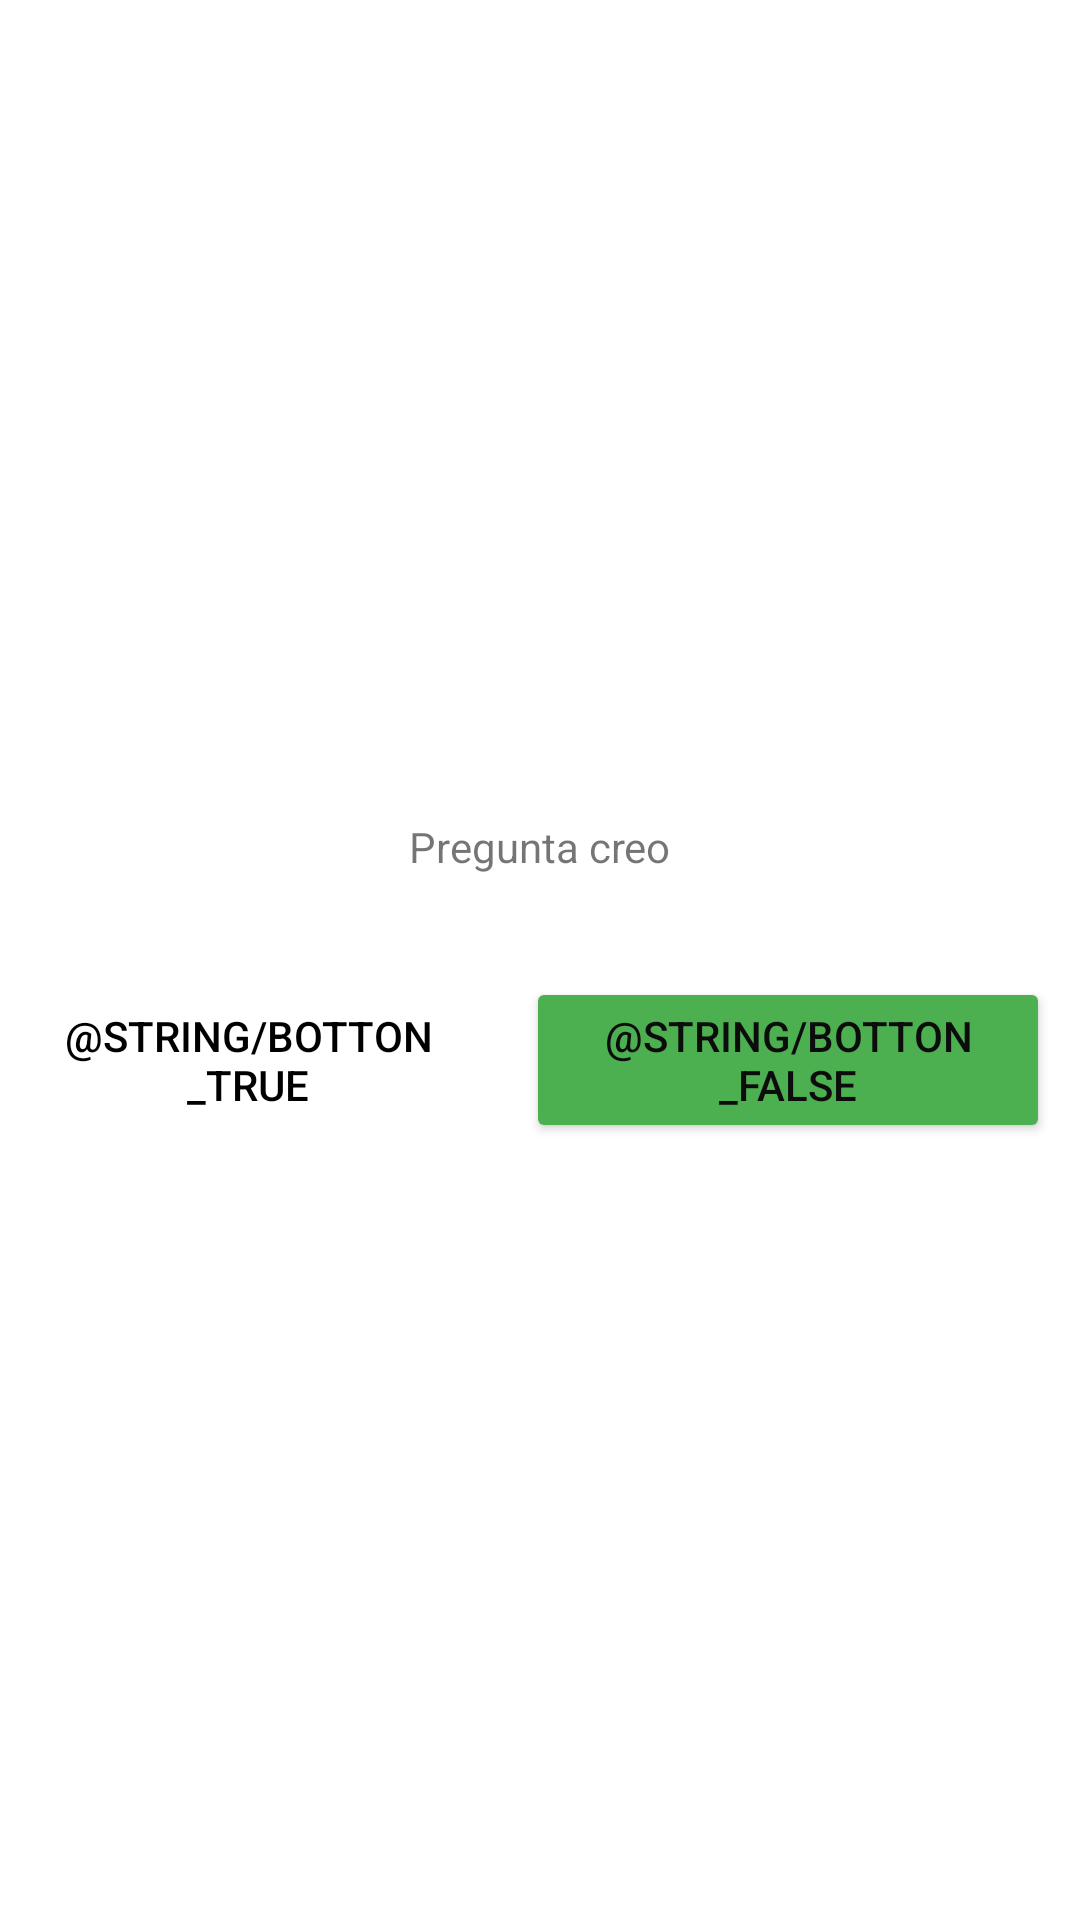

Produce the Android XML layout that renders to this screen, including the resource entries it uses.
<!-- AndroidManifest.xml: application theme Theme.GeoQuiz -->
<!-- res/layout/activity_main.xml -->
<?xml version="1.0" encoding="utf-8"?>
<androidx.constraintlayout.widget.ConstraintLayout xmlns:android="http://schemas.android.com/apk/res/android"
    xmlns:app="http://schemas.android.com/apk/res-auto"
    xmlns:tools="http://schemas.android.com/tools"
    android:layout_width="match_parent"
    android:layout_height="match_parent"
    tools:context=".MainActivity">

    <LinearLayout
        android:layout_width="match_parent"
        android:layout_height="match_parent"
        android:gravity="center"
        android:orientation="vertical">

        <TextView
            android:id="@+id/textView"
            android:layout_width="wrap_content"
            android:layout_height="wrap_content"
            android:padding="24dp"
            android:text="Pregunta creo"
            android:textAlignment="textStart"
            android:textSize="14sp" />

        <LinearLayout
            android:layout_width="wrap_content"
            android:layout_height="wrap_content"
            android:orientation="horizontal">

            <Button
                android:id="@+id/button2"
                style="@android:style/Widget.Material.Button"
                android:layout_width="wrap_content"
                android:layout_height="wrap_content"
                android:layout_margin="10dp"
                android:layout_weight="1"
                android:background="@empty"
                android:backgroundTint="#4CAF50"
                android:text="@string/botton_true"
                android:textColor="#000000" />

            <Button
                android:id="@+id/button"
                style="Widget.Material.Button"
                android:layout_width="wrap_content"
                android:layout_height="wrap_content"
                android:layout_margin="10dp"
                android:layout_weight="1"
                android:backgroundTint="#4CAF50"
                android:text="@string/botton_false"
                android:textColor="#0C0C0C" />
        </LinearLayout>
    </LinearLayout>

</androidx.constraintlayout.widget.ConstraintLayout>
<!-- resources referenced by this layout -->
<resources>
  <style name="Theme.GeoQuiz" parent="Theme.MaterialComponents.DayNight.DarkActionBar">
          
          <item name="colorPrimary">#64E379</item>
          <item name="colorPrimaryVariant">@color/teal_200</item>
          <item name="colorOnPrimary">@color/white</item>
          
          <item name="colorSecondary">@color/teal_200</item>
          <item name="colorSecondaryVariant">@color/teal_700</item>
          <item name="colorOnSecondary">@color/black</item>
          
          <item name="android:statusBarColor" tools:targetApi="l">?attr/colorPrimaryVariant</item>
          
      </style>
  <!-- not gathered from this repository: default colours our renderer supplied (Android Studio template values) -->
  <color name="teal_200">#FF03DAC5</color>
  <color name="teal_700">#FF018786</color>
  <color name="black">#FF000000</color>
  <color name="white">#FFFFFFFF</color>
</resources>
